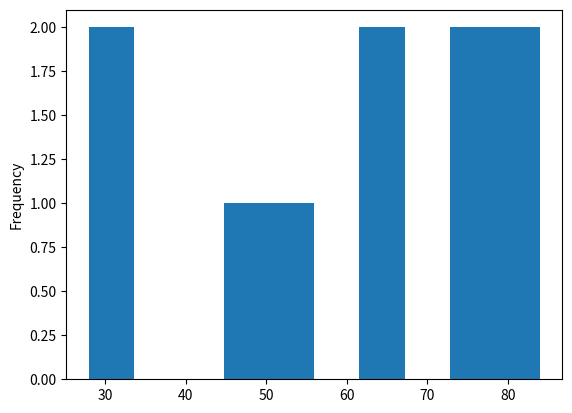

This chart was generated by the following Python code:
import pandas as pd
import numpy as np
import matplotlib.pyplot as plt


df= pd.DataFrame({'number': np.random.randint(1, 90, 10)})
lables = ['low', 'mid', 'high']
mean = df['number'].mean()


df['bins'] = pd.cut(x=df['number'], labels=lables, bins=[1,10,40,90])


print(df)

# We can check the frequency of each bin
print(df['bins'].value_counts())


lf = np.linspace(2, 40, num=10).astype(int)
print('line:', lf)

df['number'].plot.hist()
plt.show()